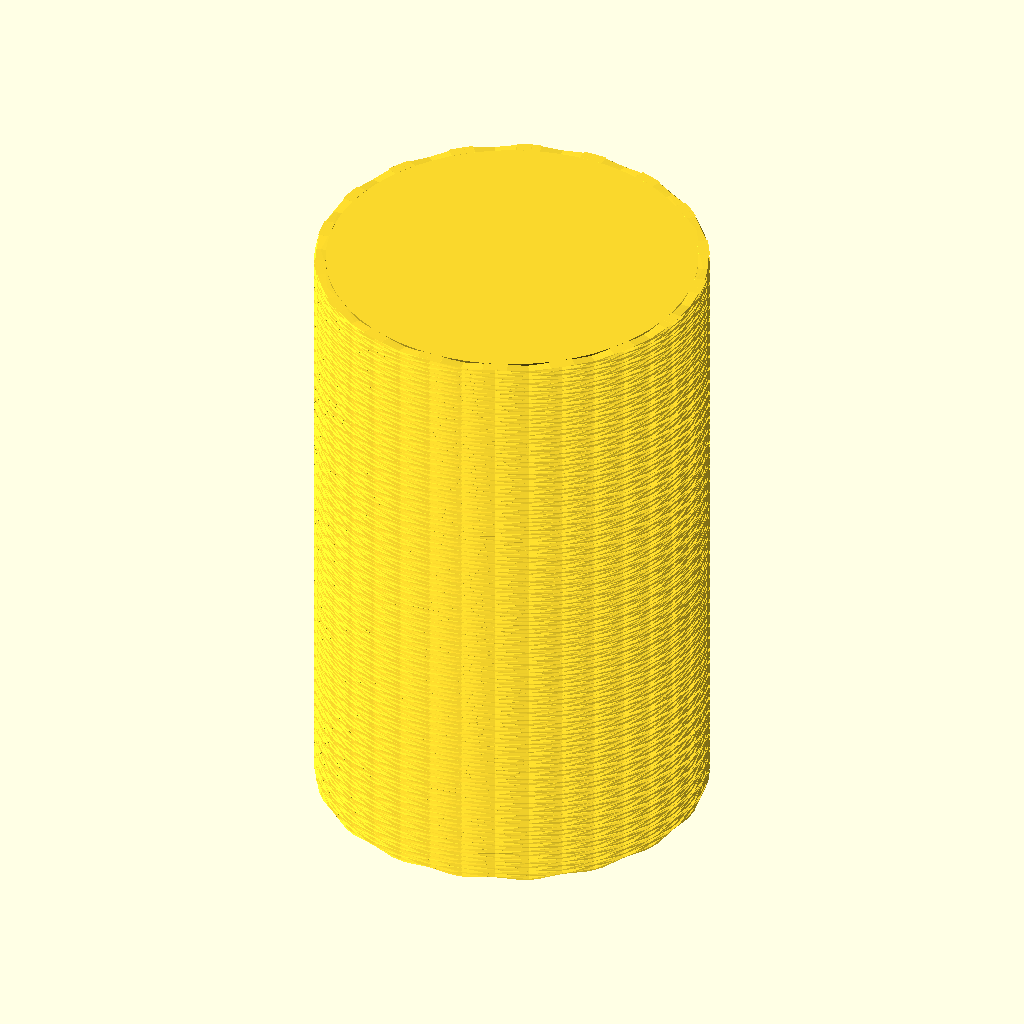
Cell 1: rendered with the file's own defaults.
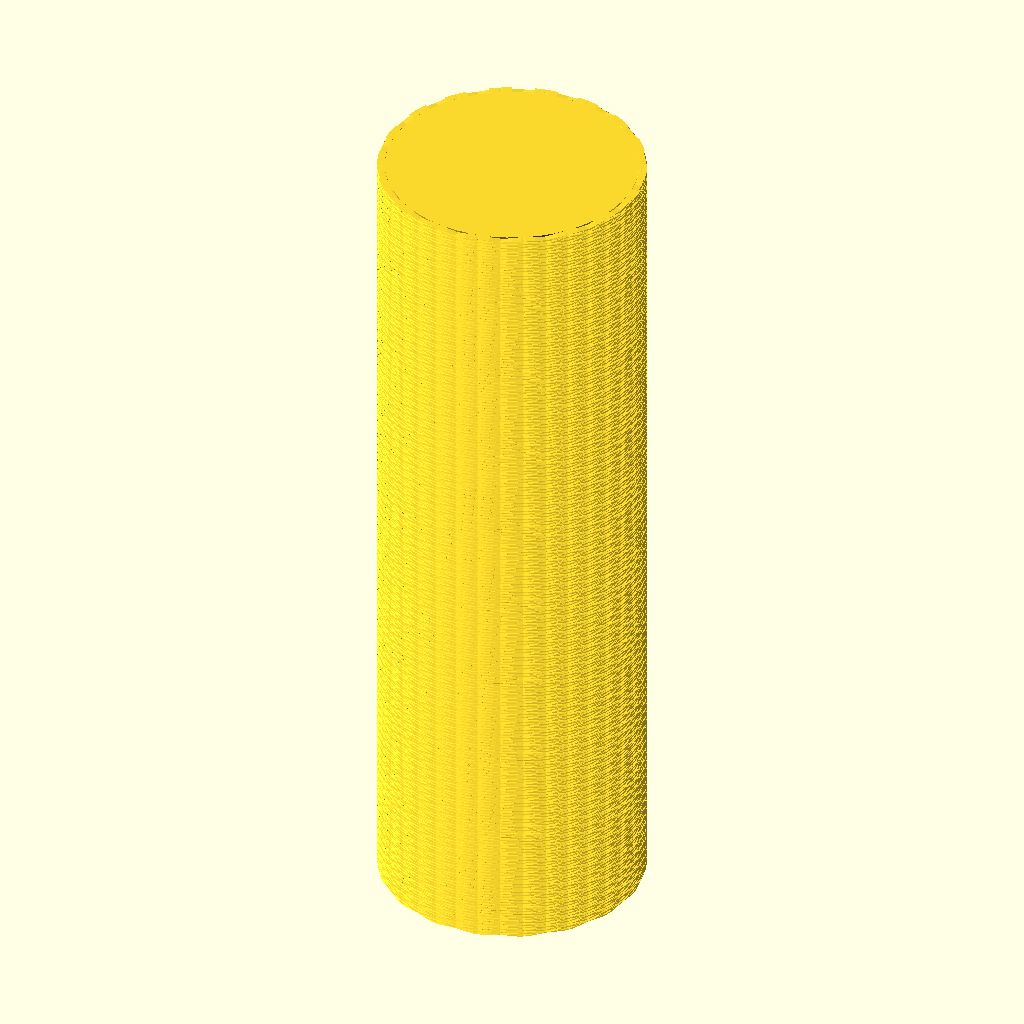
Cell 2 — height set to 100, the other parameters unchanged.
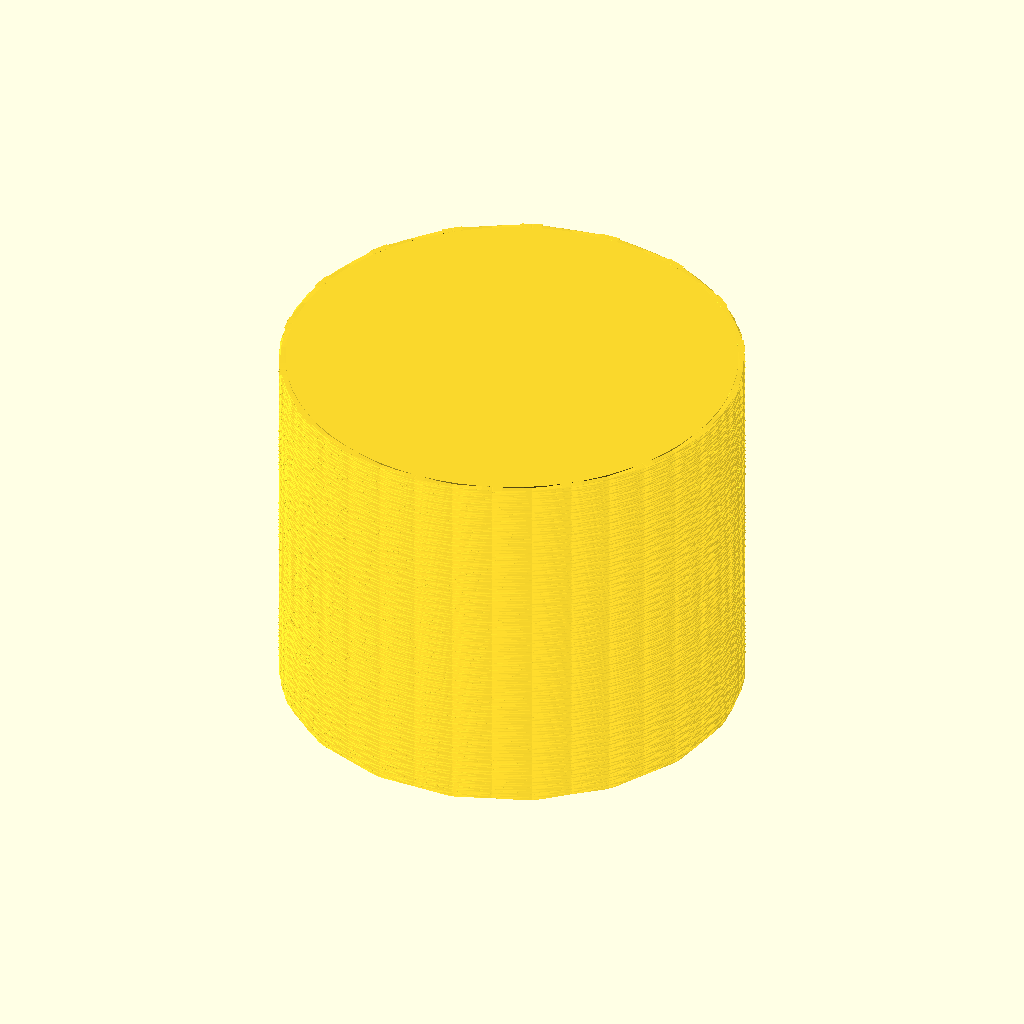
Cell 3 — radius set to 30, the other parameters unchanged.
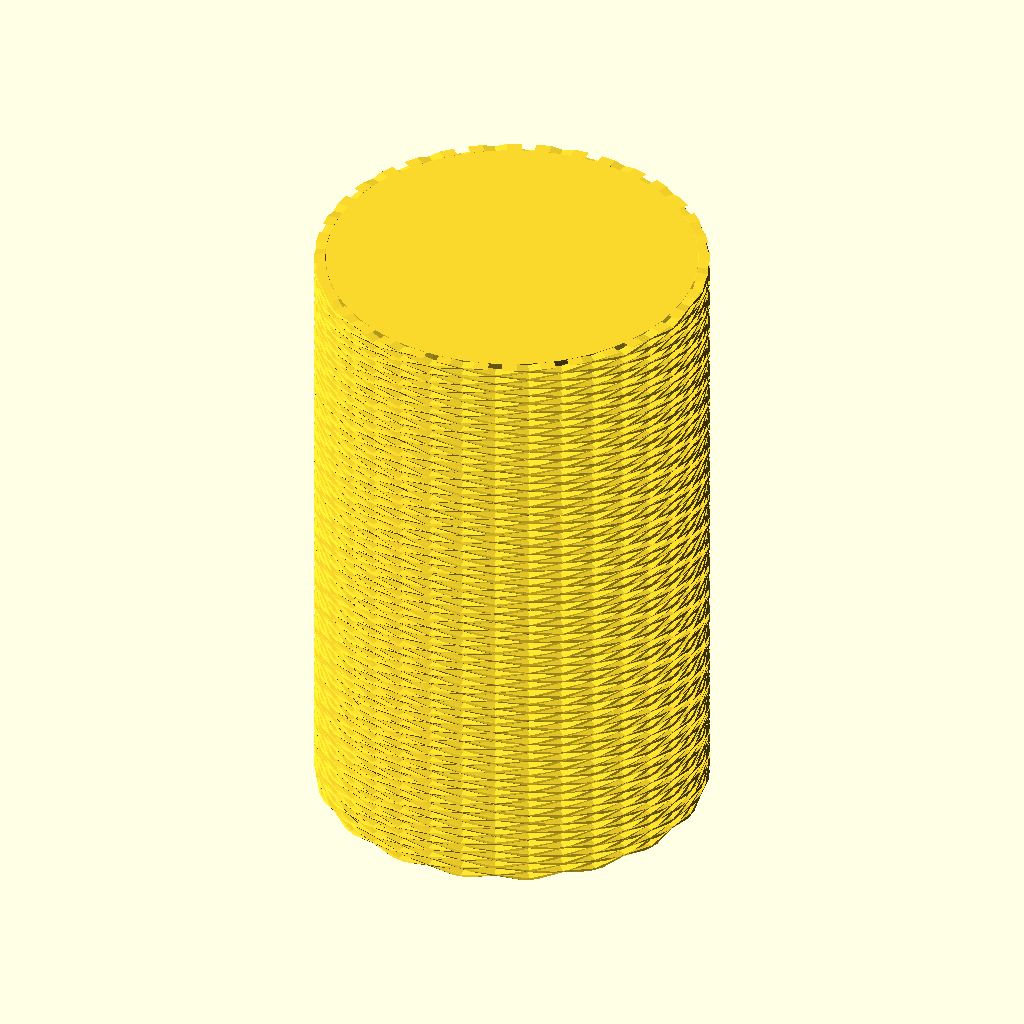
Cell 4: the same model with knurl_pitch = 14.
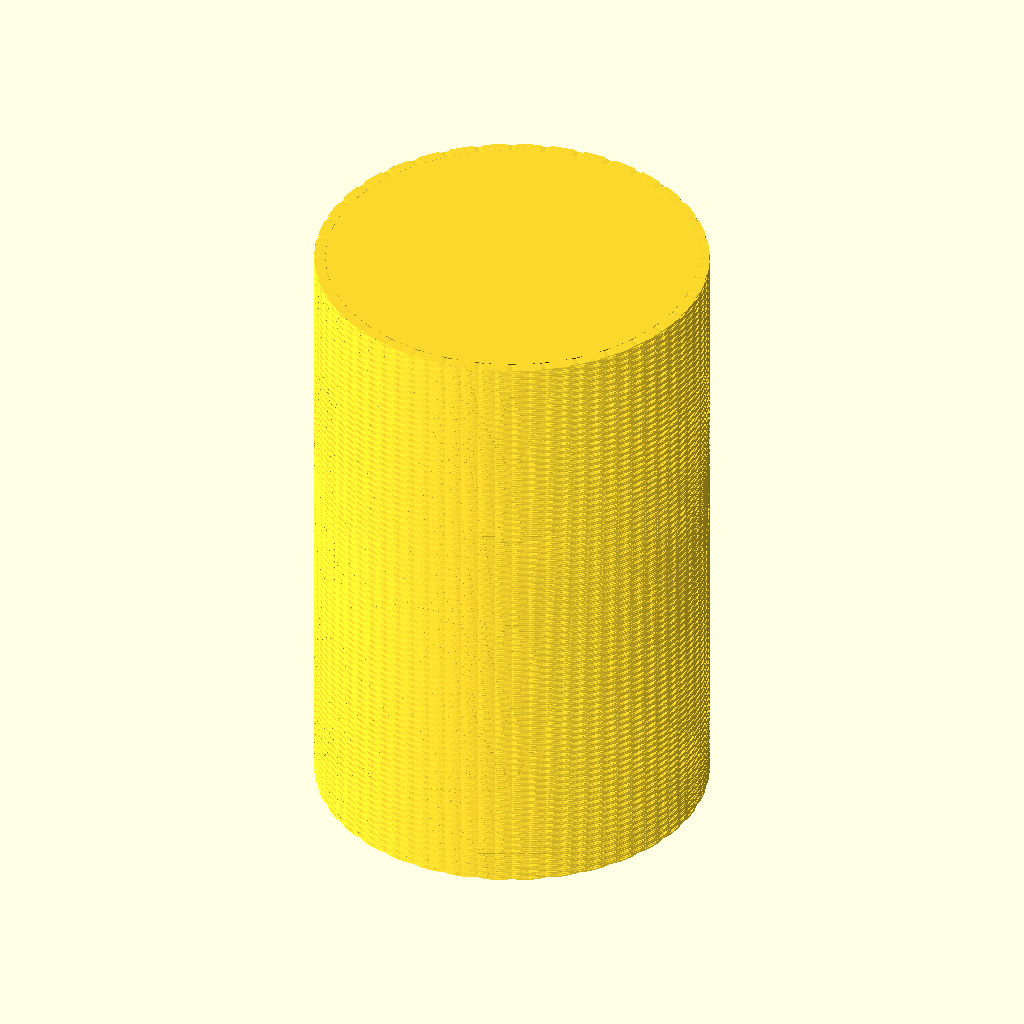
Cell 5: the same model with knurl_ribs = 36.
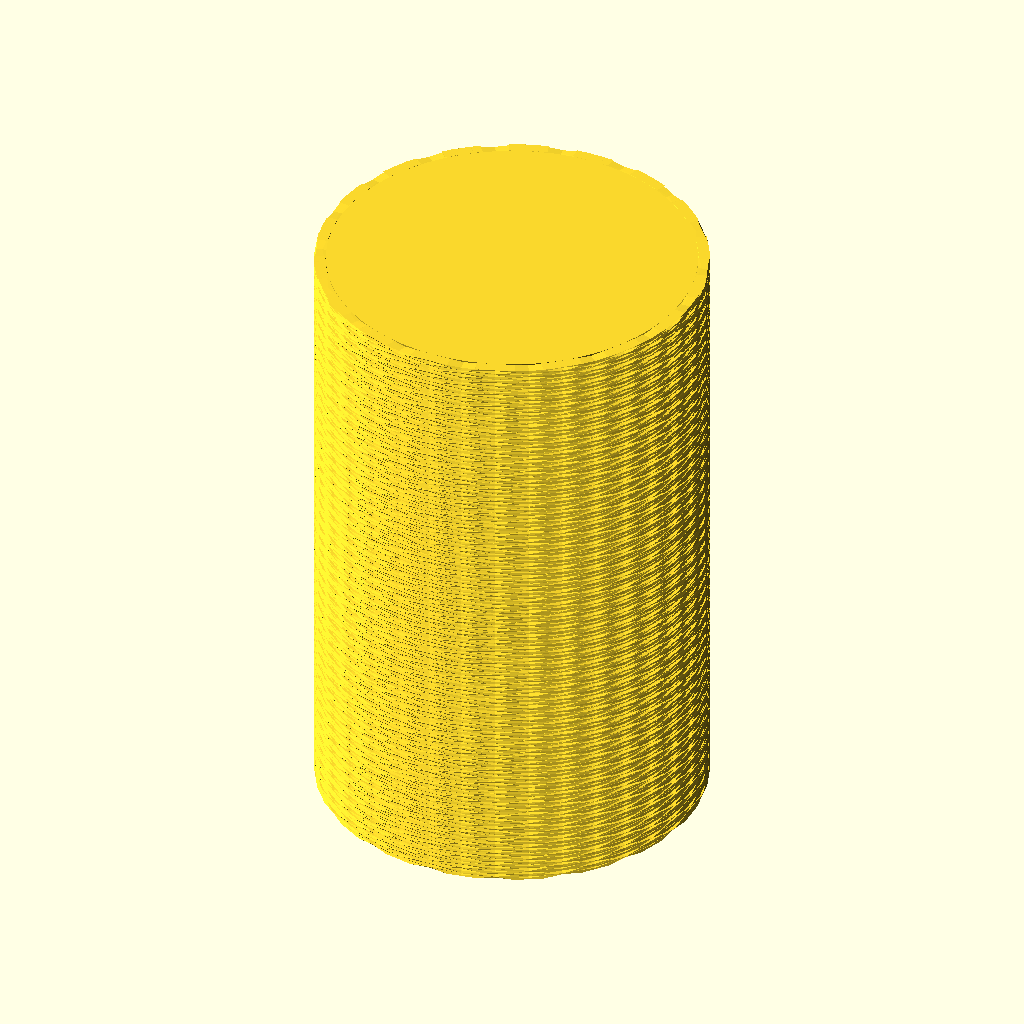
Cell 6: the same model with knurl_width = 2.4.
The same orthographic view direction (rotation 55°, 0°, 25°; colour scheme Cornfield) for every cell, with the view re-fitted per cell, so scale and position can differ between cells.
Source of the model, parts/textures/knurling.scad:
// Tall cylindrical grip with crossed helical knurling.
//$preview = true;
$fa = $preview ? 16 : 1;
$fs = $preview ? 3 : 0.15;

height = 50;
radius = 15;
base_fn = $preview ? 64 : 128;
knurl_pitch = 7;
knurl_ribs = 18;
knurl_width = 1.2;
knurl_height = 0.9;

turns = height / knurl_pitch;

module helical_rib(direction) {
    linear_extrude(
        height = height,
        twist = direction * 360 * turns,
        slices = ceil(turns * 24),
        convexity = 4
    )
        translate([radius + knurl_height / 2, 0, 0])
            square([knurl_height, knurl_width], center = true);
}

module knurling(direction) {
    for (rib = [0 : knurl_ribs - 1])
        rotate([0, 0, rib * 360 / knurl_ribs])
            helical_rib(direction);
}

module knurled_cylinder() {
    union() {
        cylinder(r = radius, h = height, $fn = base_fn);
        knurling(1);
        knurling(-1);
    }
}

knurled_cylinder();
Parameter table extracted from the source (name, type, default, range or options):
height: number, default 50
radius: number, default 15
knurl_pitch: number, default 7
knurl_ribs: number, default 18
knurl_width: number, default 1.2
knurl_height: number, default 0.9
